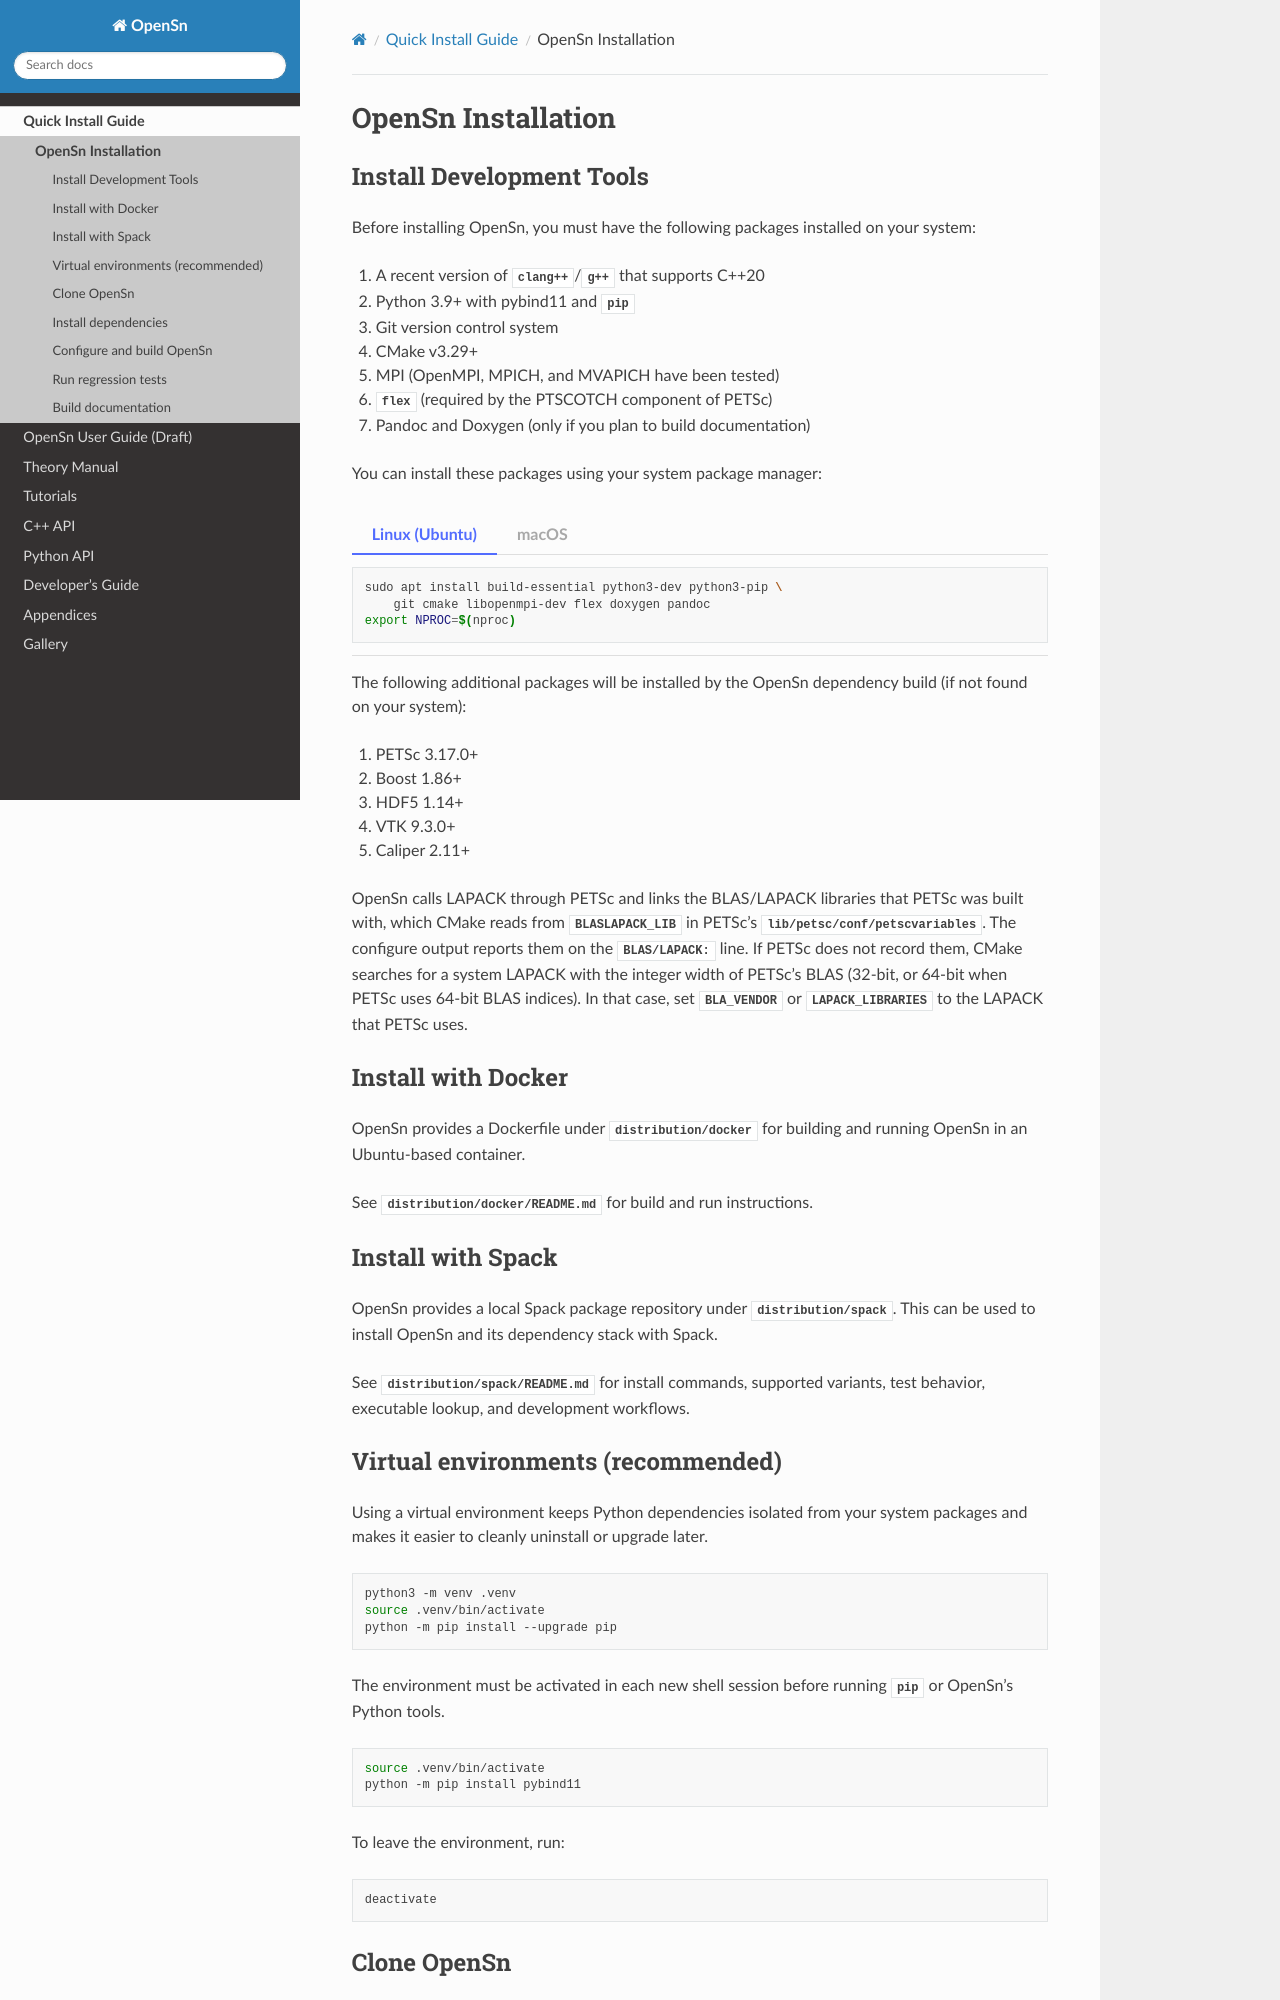

repository: Open-Sn/opensn · page: install/install.html · generator: sphinx

OpenSn Installation
===================

Install Development Tools
-------------------------

Before installing OpenSn, you must have the following packages installed on
your system:

1. A recent version of ``clang++``/``g++`` that supports C++20
2. Python 3.9+ with pybind11 and ``pip``
3. Git version control system
4. CMake v3.29+
5. MPI (OpenMPI, MPICH, and MVAPICH have been tested)
6. ``flex`` (required by the PTSCOTCH component of PETSc)
7. Pandoc and Doxygen (only if you plan to build documentation)

You can install these packages using your system package manager:

.. tab-set::

   .. tab-item:: Linux (Ubuntu)

      .. code-block:: shell

         sudo apt install build-essential python3-dev python3-pip \
             git cmake libopenmpi-dev flex doxygen pandoc
         export NPROC=$(nproc)

   .. tab-item:: macOS

      .. code-block:: shell

         brew install gcc python git cmake open-mpi flex doxygen pandoc
         export NPROC=$(sysctl -n hw.ncpu)

The following additional packages will be installed by the OpenSn dependency 
build (if not found on your system):

1. PETSc 3.17.0+
2. Boost 1.86+
3. HDF5 1.14+
4. VTK 9.3.0+
5. Caliper 2.11+

OpenSn calls LAPACK through PETSc and links the BLAS/LAPACK libraries that
PETSc was built with, which CMake reads from ``BLASLAPACK_LIB`` in PETSc's
``lib/petsc/conf/petscvariables``. The configure output reports them on the
``BLAS/LAPACK:`` line. If PETSc does not record them, CMake searches for a
system LAPACK with the integer width of PETSc's BLAS (32-bit, or 64-bit when
PETSc uses 64-bit BLAS indices). In that case, set ``BLA_VENDOR`` or
``LAPACK_LIBRARIES`` to the LAPACK that PETSc uses.

Install with Docker
-------------------

OpenSn provides a Dockerfile under ``distribution/docker`` for building and
running OpenSn in an Ubuntu-based container.

See ``distribution/docker/README.md`` for build and run instructions.

Install with Spack
------------------

OpenSn provides a local Spack package repository under ``distribution/spack``.
This can be used to install OpenSn and its dependency stack with Spack.

See ``distribution/spack/README.md`` for install commands, supported variants,
test behavior, executable lookup, and development workflows.

Virtual environments (recommended)
----------------------------------

Using a virtual environment keeps Python dependencies isolated from your system
packages and makes it easier to cleanly uninstall or upgrade later.

.. code-block:: shell

   python3 -m venv .venv
   source .venv/bin/activate
   python -m pip install --upgrade pip

The environment must be activated in each new shell session before running
``pip`` or OpenSn's Python tools.

.. code-block:: shell

   source .venv/bin/activate
   python -m pip install pybind11

To leave the environment, run:

.. code-block:: shell

   deactivate
